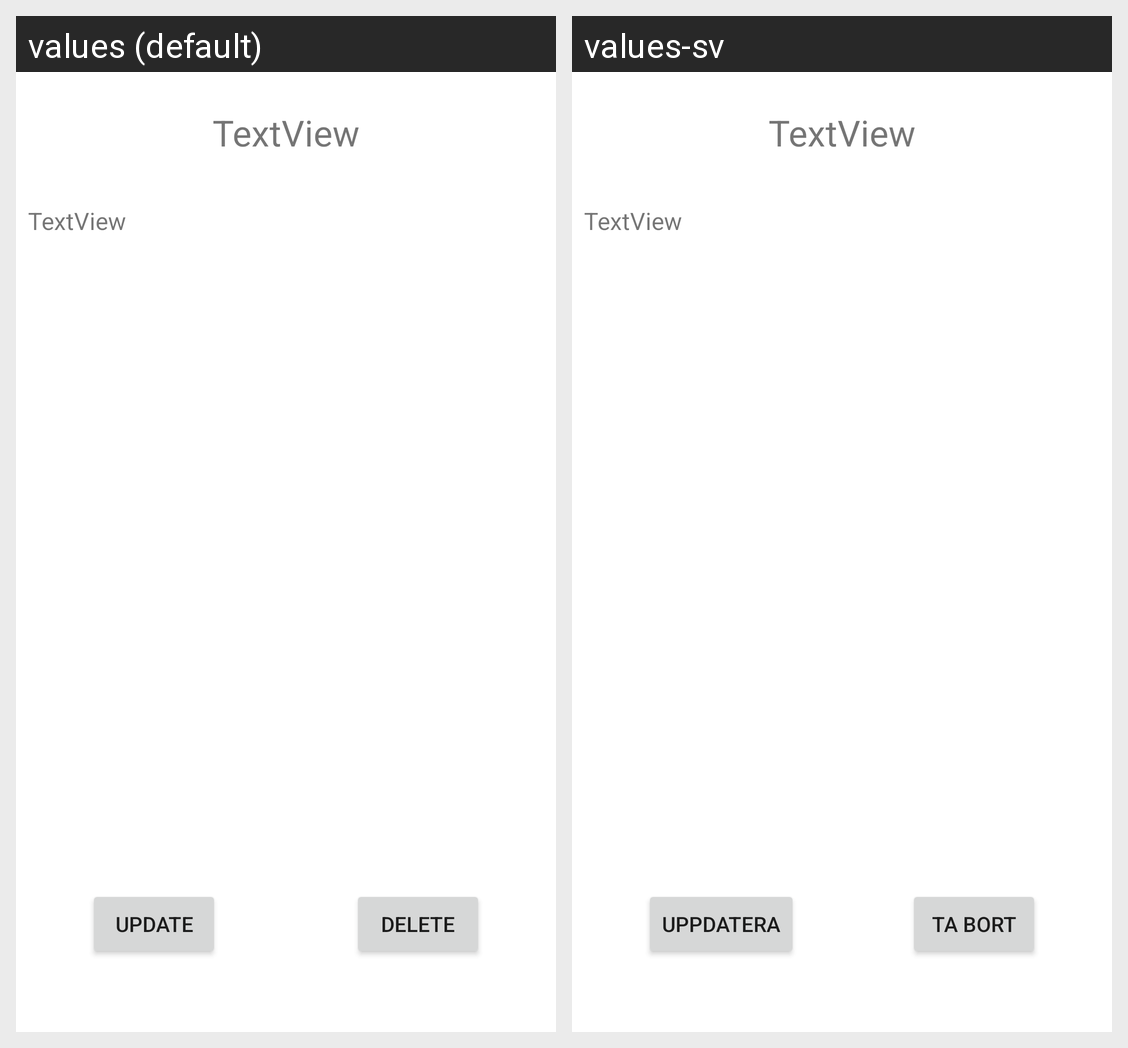

This grid shows one Android layout under two languages. Give, for every string resource on the screen, its name, the default text and each shown locale's text.
Android screen res/layout/view_todo_activity.xml rendered under 2 locales, left to right: values (default), values-sv. Device: Nexus 5 (rendered at 1080×1920; each locale shown at half size, 540×960, under a caption strip naming it); theme Theme.TodoAppTimLindstrom.
Strings drawn on this screen, with the default value and each locale's value (text and hints the layout hard-codes, and strings that could not be matched under every locale, appear in the picture but are not listed):

UpdateButton
  values: Update
  values-sv: Uppdatera

DeleteButton
  values: Delete
  values-sv: Ta Bort
